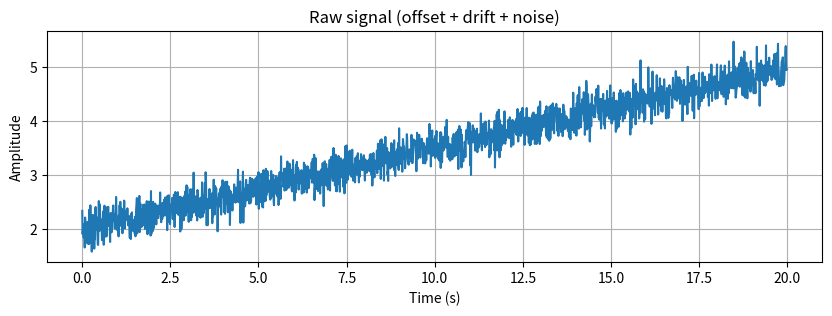
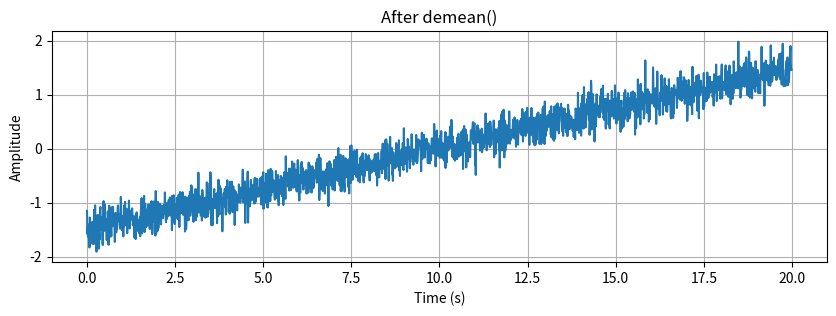
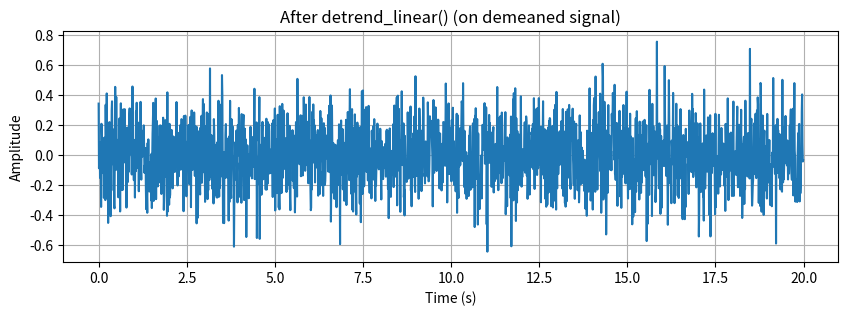
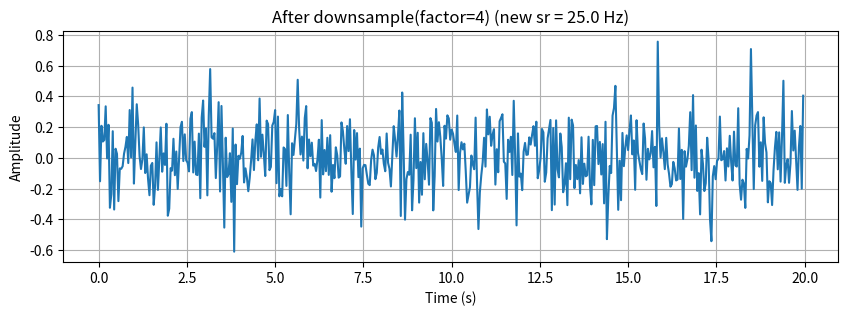
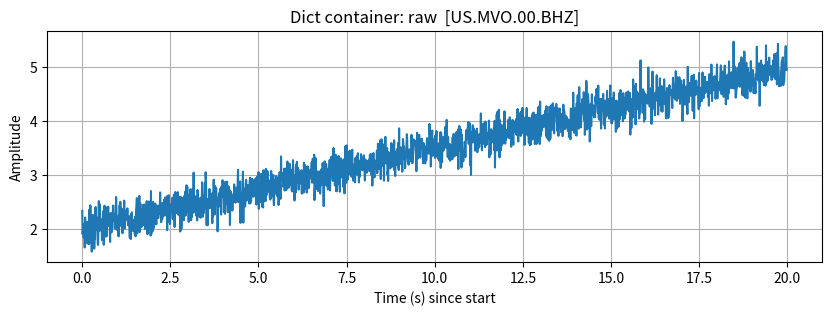
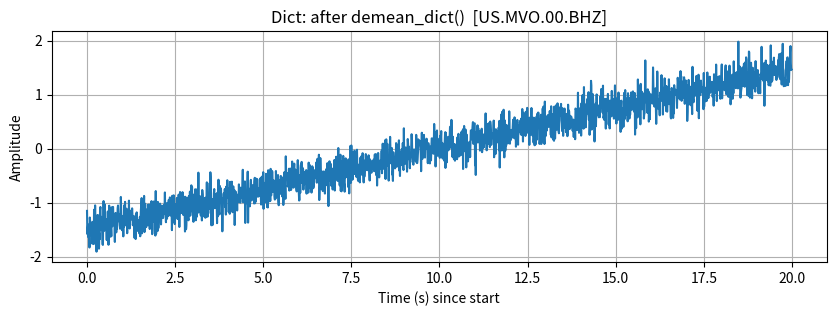
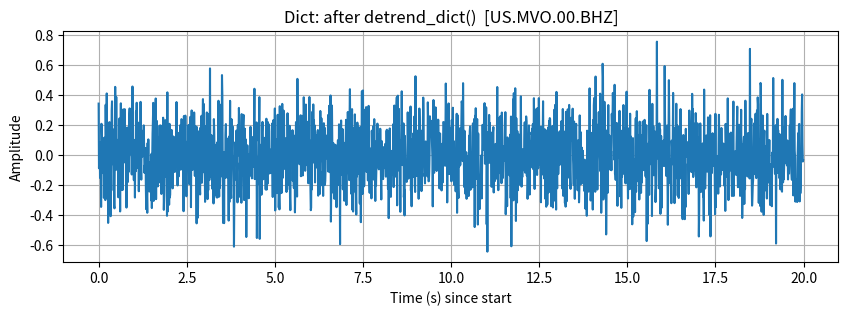
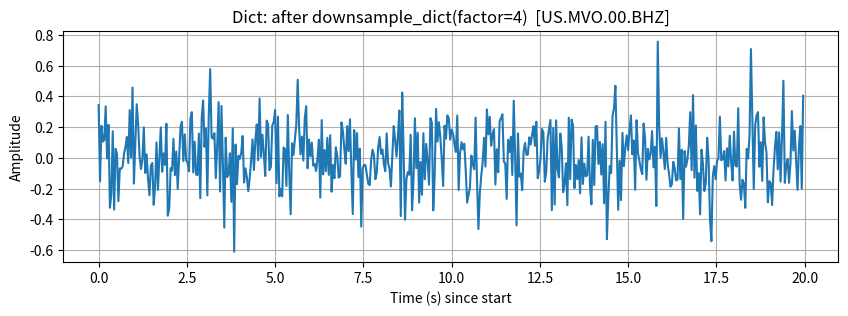
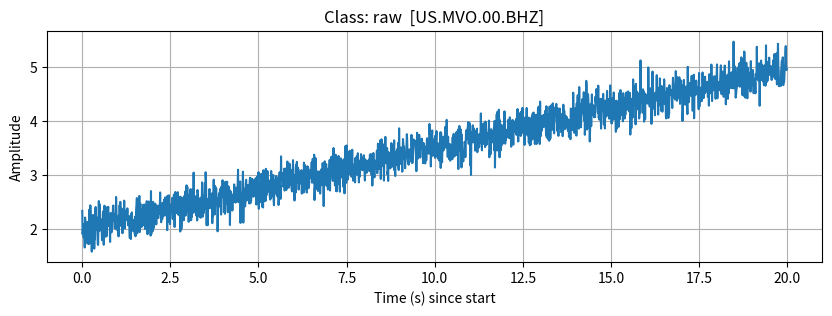
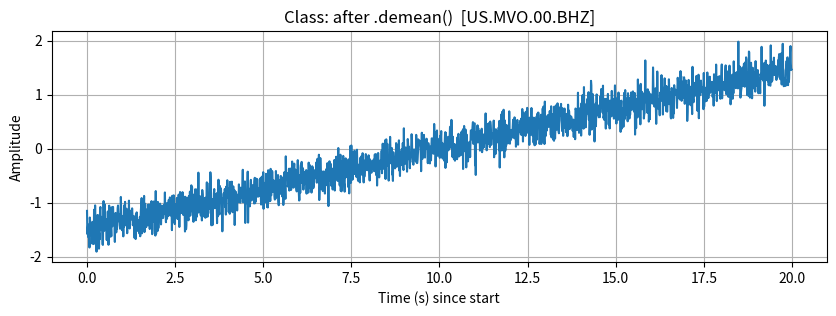
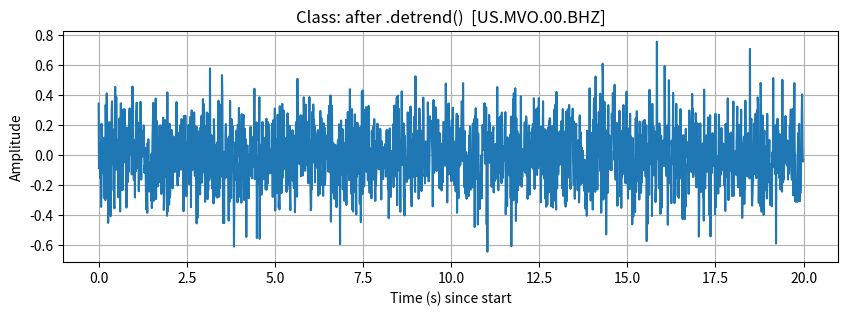
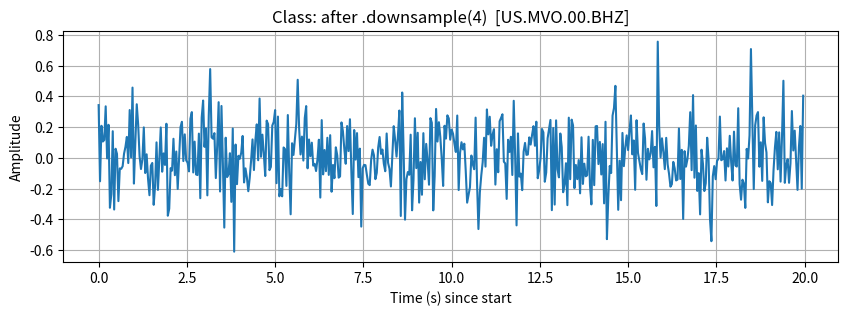

Here is the Python script that generated these plots, in order:
# Imports
import numpy as np
import matplotlib.pyplot as plt

# (Optional) make plots a bit nicer in notebooks
plt.rcParams["figure.figsize"] = (10, 3)


# --- Create a toy time series with offset + drift ---
np.random.seed(7)

npts = 2000
sampling_rate = 100.0  # Hz
dt = 1.0 / sampling_rate
t = np.arange(npts) * dt

start_time = "2026-02-05T10:00:00"  # just a string for now

# "SEED-like" metadata (strings)
network = "US"
station = "MVO"
location = "00"
channel = "BHZ"

offset = 2.0
drift_per_second = 0.15
noise = 0.2 * np.random.randn(npts)

x = offset + drift_per_second * t + noise  # data array

x[:5], t[:5], sampling_rate, start_time, (network, station, location, channel)


def plot_ts(t, x, title):
    plt.figure()
    plt.plot(t, x)
    plt.xlabel("Time (s)")
    plt.ylabel("Amplitude")
    plt.title(title)
    plt.grid(True)
    plt.show()

plot_ts(t, x, "Raw signal (offset + drift + noise)")


def demean(x):
    """Return a demeaned copy of x."""
    return x - np.mean(x)

def detrend_linear(x, t):
    """Remove a best-fit straight line from x as a function of t."""
    # Fit x ≈ a*t + b
    a, b = np.polyfit(t, x, deg=1)
    trend = a * t + b
    return x - trend

def downsample(x, factor):
    """Downsample by integer factor (no filtering)."""
    if factor <= 0 or int(factor) != factor:
        raise ValueError("factor must be a positive integer")
    factor = int(factor)
    return x[::factor]

# Apply steps
x1 = demean(x)
plot_ts(t, x1, "After demean()")

x2 = detrend_linear(x1, t)
plot_ts(t, x2, "After detrend_linear() (on demeaned signal)")

factor = 4
x3 = downsample(x2, factor)
t3 = downsample(t, factor)
sr3 = sampling_rate / factor
plot_ts(t3, x3, f"After downsample(factor={factor}) (new sr = {sr3:.1f} Hz)")


def init_timeseries(data, sampling_rate, start_time, network, station, location, channel):
    """Create a simple dict container for a time series + metadata."""
    return {
        "data": np.asarray(data, dtype=float),
        "sampling_rate": float(sampling_rate),
        "start_time": str(start_time),
        "network": str(network),
        "station": str(station),
        "location": str(location),
        "channel": str(channel),
    }

ts = init_timeseries(
    data=x,
    sampling_rate=sampling_rate,
    start_time=start_time,
    network=network,
    station=station,
    location=location,
    channel=channel,
)

ts.keys(), (ts["network"], ts["station"], ts["channel"]), ts["data"].shape


def ts_time_vector(ts):
    """Compute a time vector (seconds since start) from dict container."""
    npts = ts["data"].size
    sr = ts["sampling_rate"]
    return np.arange(npts) / sr

def plot_ts_dict(ts, title):
    t = ts_time_vector(ts)
    plt.figure()
    plt.plot(t, ts["data"])
    plt.xlabel("Time (s) since start")
    plt.ylabel("Amplitude")
    plt.title(title + f"  [{ts['network']}.{ts['station']}.{ts['location']}.{ts['channel']}]")
    plt.grid(True)
    plt.show()

plot_ts_dict(ts, "Dict container: raw")


def demean_dict(ts):
    out = dict(ts)  # shallow copy is enough; we'll replace 'data'
    out["data"] = ts["data"] - np.mean(ts["data"])
    return out

def detrend_dict(ts):
    out = dict(ts)
    t = ts_time_vector(ts)
    a, b = np.polyfit(t, ts["data"], deg=1)
    out["data"] = ts["data"] - (a * t + b)
    return out

def downsample_dict(ts, factor):
    factor = int(factor)
    if factor <= 0:
        raise ValueError("factor must be a positive integer")

    out = dict(ts)
    out["data"] = ts["data"][::factor]
    out["sampling_rate"] = ts["sampling_rate"] / factor
    # start_time stays the same (we're just changing sample spacing)
    return out

ts1 = demean_dict(ts)
plot_ts_dict(ts1, "Dict: after demean_dict()")

ts2 = detrend_dict(ts1)
plot_ts_dict(ts2, "Dict: after detrend_dict()")

ts3 = downsample_dict(ts2, 4)
plot_ts_dict(ts3, "Dict: after downsample_dict(factor=4)")


from dataclasses import dataclass, replace

@dataclass(frozen=True)
class TimeSeries:
    """A minimal waveform + metadata container."""
    data: np.ndarray
    sampling_rate: float
    start_time: str
    network: str
    station: str
    location: str
    channel: str

    def __post_init__(self):
        # Ensure data is a float numpy array
        object.__setattr__(self, "data", np.asarray(self.data, dtype=float))
        object.__setattr__(self, "sampling_rate", float(self.sampling_rate))

    @property
    def npts(self) -> int:
        return int(self.data.size)

    @property
    def dt(self) -> float:
        return 1.0 / self.sampling_rate

    def time_vector(self) -> np.ndarray:
        return np.arange(self.npts) / self.sampling_rate

    def id(self) -> str:
        return f"{self.network}.{self.station}.{self.location}.{self.channel}"

    # --- processing methods: return NEW objects (functional style) ---
    def demean(self) -> "TimeSeries":
        return replace(self, data=self.data - np.mean(self.data))

    def detrend(self) -> "TimeSeries":
        t = self.time_vector()
        a, b = np.polyfit(t, self.data, deg=1)
        return replace(self, data=self.data - (a * t + b))

    def downsample(self, factor: int) -> "TimeSeries":
        factor = int(factor)
        if factor <= 0:
            raise ValueError("factor must be a positive integer")
        return replace(
            self,
            data=self.data[::factor],
            sampling_rate=self.sampling_rate / factor,
        )

    def plot(self, title: str):
        t = self.time_vector()
        plt.figure()
        plt.plot(t, self.data)
        plt.xlabel("Time (s) since start")
        plt.ylabel("Amplitude")
        plt.title(title + f"  [{self.id()}]")
        plt.grid(True)
        plt.show()

ts_obj = TimeSeries(
    data=x,
    sampling_rate=sampling_rate,
    start_time=start_time,
    network=network,
    station=station,
    location=location,
    channel=channel,
)

ts_obj.npts, ts_obj.dt, ts_obj.id()


ts_obj.plot("Class: raw")

ts_obj2 = ts_obj.demean()
ts_obj2.plot("Class: after .demean()")

ts_obj3 = ts_obj2.detrend()
ts_obj3.plot("Class: after .detrend()")

ts_obj4 = ts_obj3.downsample(4)
ts_obj4.plot("Class: after .downsample(4)")


try:
    from obspy import Trace, UTCDateTime
    have_obspy = True
except Exception as e:
    have_obspy = False
    print("ObsPy not available in this environment:", repr(e))

have_obspy


if have_obspy:
    tr = Trace(data=x.copy())
    tr.stats.sampling_rate = sampling_rate
    tr.stats.starttime = UTCDateTime(start_time)
    tr.stats.network = network
    tr.stats.station = station
    tr.stats.location = location
    tr.stats.channel = channel

    # Helper plot for Trace
    def plot_trace(tr, title):
        t = np.arange(tr.stats.npts) / tr.stats.sampling_rate
        plt.figure()
        plt.plot(t, tr.data)
        plt.xlabel("Time (s) since start")
        plt.ylabel("Amplitude")
        plt.title(title + f"  [{tr.id}]")
        plt.grid(True)
        plt.show()

    plot_trace(tr, "ObsPy Trace: raw")

    tr2 = tr.copy()
    tr2.detrend("demean")   # subtract mean
    plot_trace(tr2, "ObsPy: after tr.detrend('demean')")

    tr3 = tr2.copy()
    tr3.detrend("linear")   # remove linear trend
    plot_trace(tr3, "ObsPy: after tr.detrend('linear')")

    # Downsample in ObsPy: decimate includes filtering by default.
    # Since earlier we ignored anti-aliasing, we'll show two options:
    # 1) naive slice (like we did before)
    tr4_naive = tr3.copy()
    tr4_naive.data = tr4_naive.data[::4]
    tr4_naive.stats.sampling_rate = tr4_naive.stats.sampling_rate / 4
    plot_trace(tr4_naive, "ObsPy: naive downsample via slicing (no anti-aliasing)")

    # 2) proper decimate with a filter (recommended in real work)
    tr4 = tr3.copy()
    tr4.decimate(factor=4, no_filter=False, strict_length=False)
    plot_trace(tr4, "ObsPy: tr.decimate(4) (includes anti-alias filtering)")
else:
    print("Skipping ObsPy section because ObsPy isn't installed here.")
